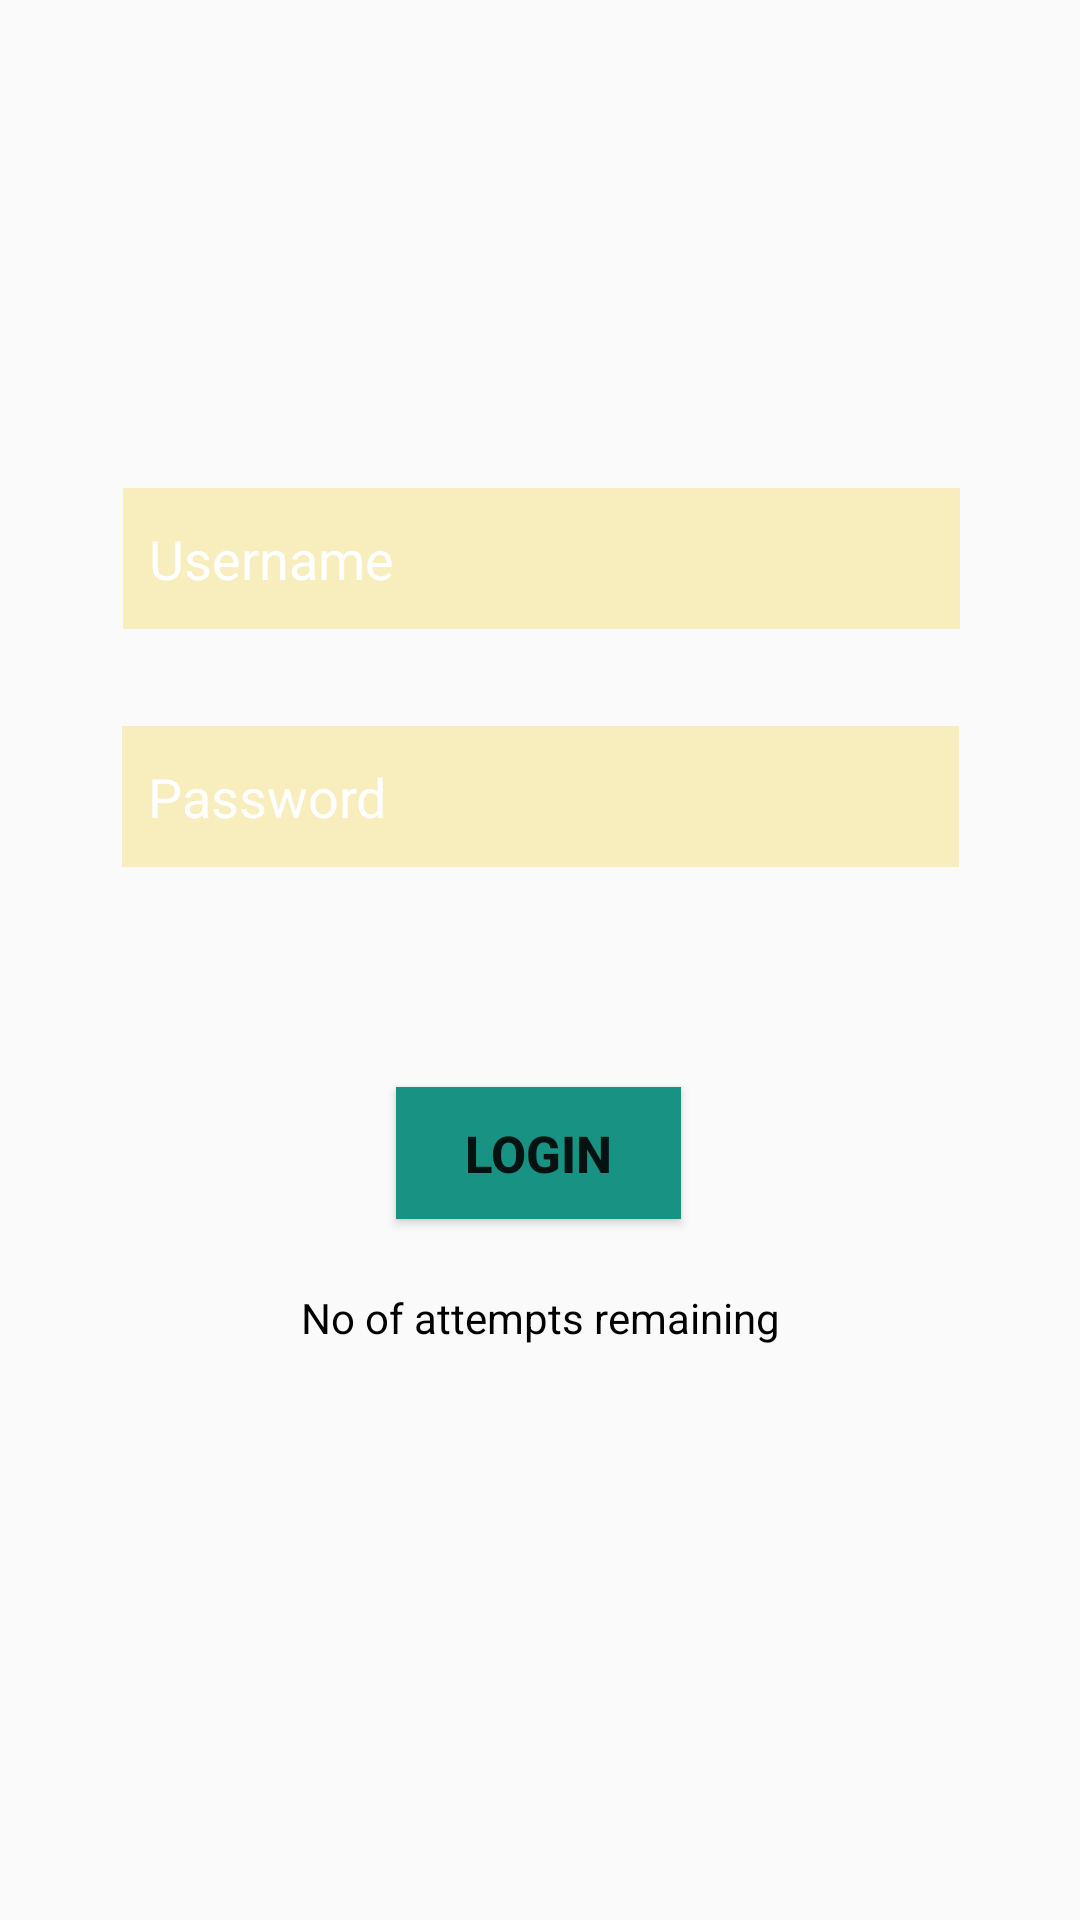

Produce the Android XML layout that renders to this screen, including the resource entries it uses.
<!-- AndroidManifest.xml: application theme AppTheme -->
<!-- res/layout/activity_main.xml -->
<?xml version="1.0" encoding="utf-8"?>
<android.support.constraint.ConstraintLayout xmlns:android="http://schemas.android.com/apk/res/android"
    xmlns:app="http://schemas.android.com/apk/res-auto"
    xmlns:tools="http://schemas.android.com/tools"
    android:layout_width="match_parent"
    android:layout_height="match_parent"

    android:background="@drawable/window"


    tools:context=".MainActivity">

    <EditText
        android:id="@+id/etName"
        android:layout_width="279dp"
        android:layout_height="47dp"
        android:layout_marginStart="8dp"
        android:layout_marginLeft="8dp"
        android:layout_marginEnd="8dp"
        android:layout_marginRight="8dp"
        android:layout_marginBottom="8dp"
        android:background="#66F6D963"
        android:ems="10"
        android:hint="  Username"

        android:inputType="textPersonName"
        android:textColor="#ffff"

        android:textColorHint="#ffff"
        app:layout_constraintBottom_toBottomOf="parent"
        app:layout_constraintEnd_toEndOf="parent"
        app:layout_constraintHorizontal_bias="0.507"
        app:layout_constraintStart_toStartOf="parent"
        app:layout_constraintTop_toTopOf="parent"
        app:layout_constraintVertical_bias="0.278" />

    <EditText
        android:id="@+id/etPassword"
        android:layout_width="279dp"
        android:layout_height="47dp"
        android:layout_marginStart="8dp"
        android:layout_marginLeft="8dp"
        android:layout_marginTop="8dp"
        android:layout_marginEnd="8dp"
        android:layout_marginRight="8dp"
        android:layout_marginBottom="8dp"
        android:background="#66F6D963"
        android:ems="10"
        android:hint="  Password"
        android:inputType="textPassword"
        android:textColor="#ffff"
        android:textColorHint="#ffff"
        app:layout_constraintBottom_toBottomOf="parent"
        app:layout_constraintEnd_toEndOf="parent"
        app:layout_constraintStart_toStartOf="parent"
        app:layout_constraintTop_toBottomOf="@+id/etName"
        app:layout_constraintVertical_bias="0.066" />

    <Button
        android:id="@+id/btnLogin"
        android:layout_width="95dp"
        android:layout_height="44dp"
        android:layout_marginStart="8dp"
        android:layout_marginLeft="8dp"
        android:layout_marginTop="8dp"
        android:layout_marginEnd="8dp"
        android:layout_marginRight="8dp"
        android:layout_marginBottom="8dp"
        android:background="#189283"
        android:text="Login"

        android:textSize="17sp"
        android:textStyle="bold"
        app:layout_constraintBottom_toBottomOf="parent"
        app:layout_constraintEnd_toEndOf="parent"
        app:layout_constraintHorizontal_bias="0.498"
        app:layout_constraintStart_toStartOf="parent"
        app:layout_constraintTop_toBottomOf="@+id/etPassword"
        app:layout_constraintVertical_bias="0.224" />

    <TextView
        android:id="@+id/tvInfo"
        android:layout_width="wrap_content"
        android:layout_height="23dp"
        android:layout_marginStart="8dp"
        android:layout_marginLeft="8dp"
        android:layout_marginTop="8dp"
        android:layout_marginEnd="8dp"
        android:layout_marginRight="8dp"
        android:layout_marginBottom="8dp"
        android:text="No of attempts remaining"
        android:textColor="#000"

        app:layout_constraintBottom_toBottomOf="parent"
        app:layout_constraintEnd_toEndOf="parent"
        app:layout_constraintStart_toStartOf="parent"
        app:layout_constraintTop_toBottomOf="@+id/btnLogin"
        app:layout_constraintVertical_bias="0.078" />

</android.support.constraint.ConstraintLayout>
<!-- resources referenced by this layout -->
<resources>
  <style name="AppTheme" parent="Theme.AppCompat.Light.DarkActionBar">
          
          <item name="colorPrimary">@color/colorPrimary</item>
          <item name="colorPrimaryDark">@color/colorPrimaryDark</item>
          <item name="colorAccent">@color/colorAccent</item>
          
          
       <item name="windowNoTitle">true</item>
          <item name="windowActionBar">false</item>
  
  
      </style>
  <!-- not gathered from this repository: default colours our renderer supplied (Android Studio template values) -->
  <color name="colorPrimary">#FF6200EE</color>
  <color name="colorPrimaryDark">#FF3700B3</color>
  <color name="colorAccent">#FF03DAC5</color>
</resources>
